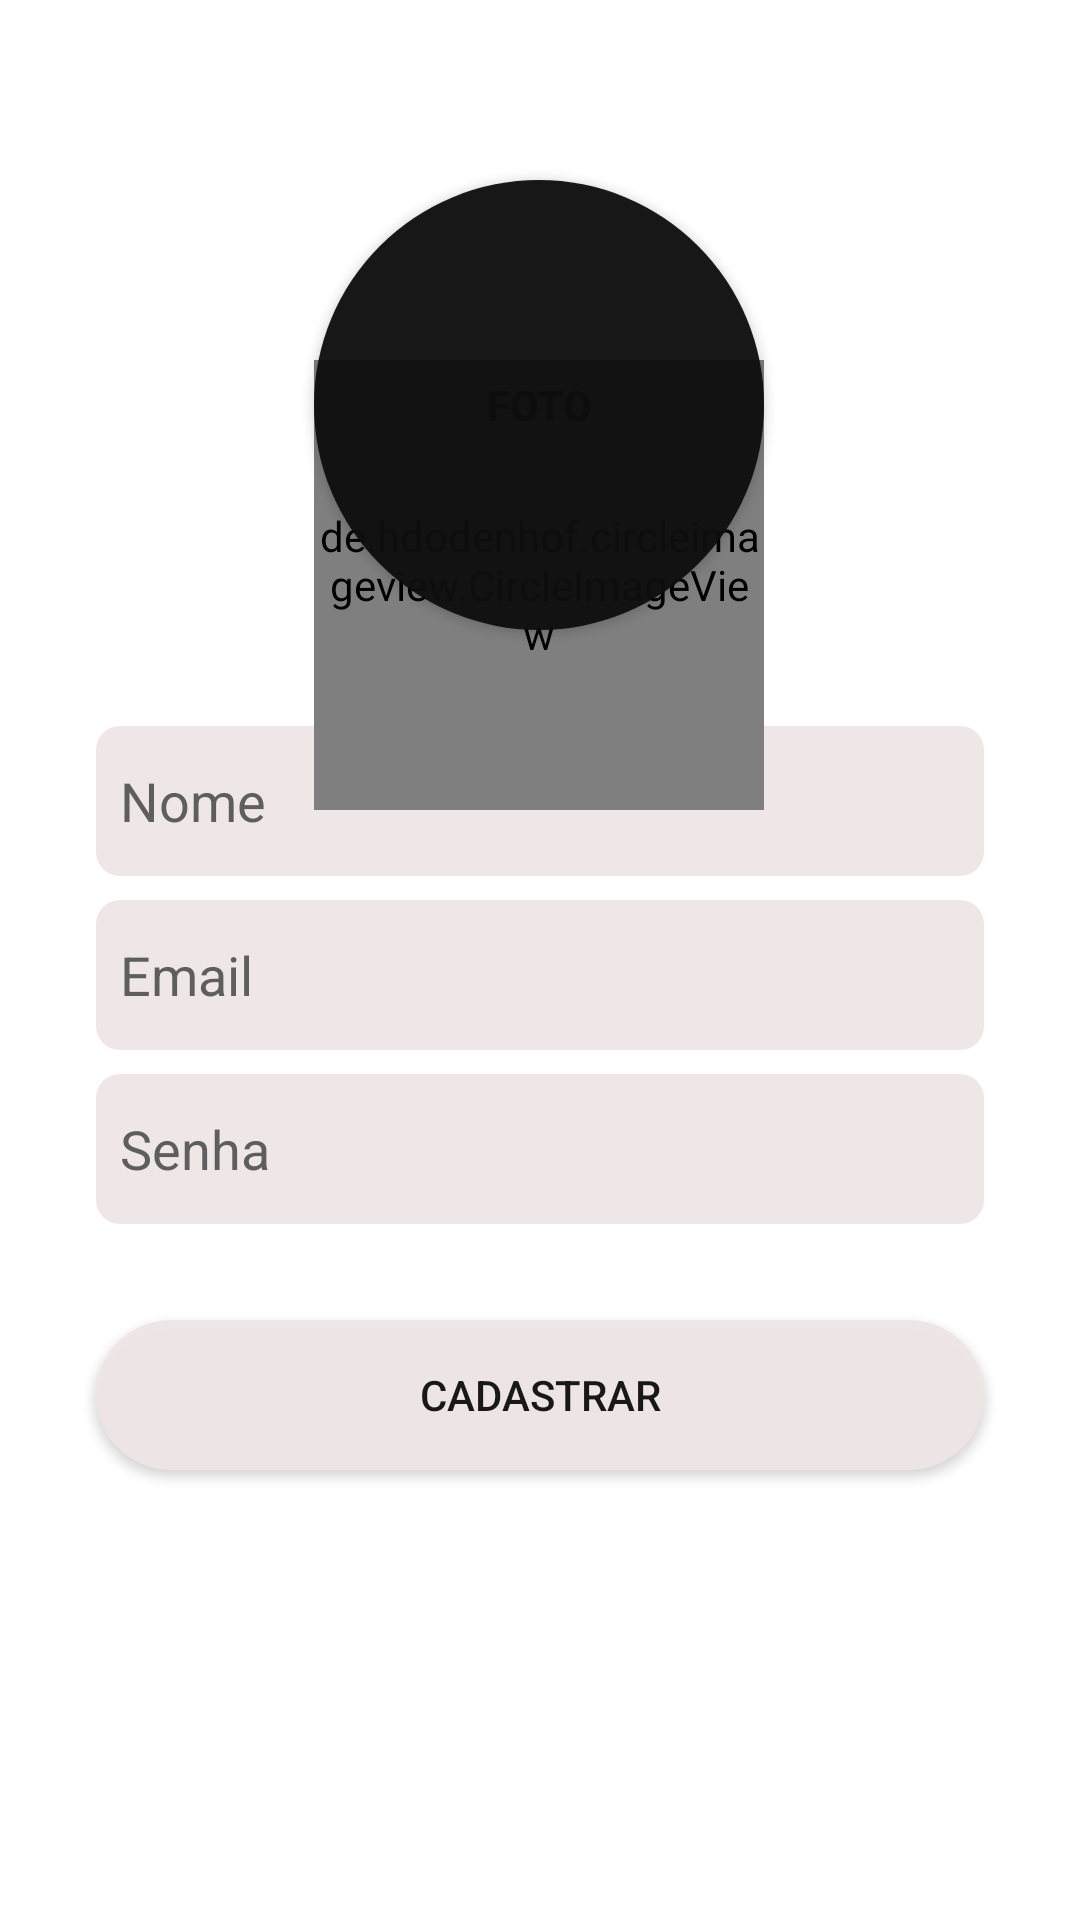

Layout XML and referenced resources for this Android screen:
<!-- AndroidManifest.xml: application theme Theme.WhyChat -->
<!-- res/layout/act_register.xml -->
<?xml version="1.0" encoding="utf-8"?>
<androidx.constraintlayout.widget.ConstraintLayout xmlns:android="http://schemas.android.com/apk/res/android"
    xmlns:app="http://schemas.android.com/apk/res-auto"
    xmlns:tools="http://schemas.android.com/tools"
    android:layout_width="match_parent"
    android:layout_height="match_parent"
    tools:context=".java.RegisterActivity">


  <EditText
      android:id="@+id/edit_username"
      android:layout_width="0dp"
      android:layout_height="50dp"
      android:layout_marginStart="32dp"
      android:layout_marginTop="32dp"
      android:layout_marginEnd="32dp"
      android:autofillHints="emailAddress"
      android:background="@drawable/bg_edittext_rounded"
      android:ems="10"
      android:hint="Nome"
      android:inputType="textEmailAddress"
      android:paddingLeft="8dp"
      android:textColorHint="@color/hint_text"
      app:layout_constraintEnd_toEndOf="parent"
      app:layout_constraintStart_toStartOf="parent"
      app:layout_constraintTop_toBottomOf="@+id/btn_selected_photo" />

  <EditText
      android:id="@+id/edit_email"
      android:layout_width="0dp"
      android:layout_height="50dp"
      android:layout_marginTop="8dp"
      android:autofillHints="emailAddress"
      android:background="@drawable/bg_edittext_rounded"
      android:ems="10"
      android:hint="Email"
      android:inputType="textEmailAddress"
      android:paddingLeft="8dp"
      android:textColorHint="@color/hint_text"
      app:layout_constraintEnd_toEndOf="@+id/edit_username"
      app:layout_constraintStart_toStartOf="@+id/edit_username"
      app:layout_constraintTop_toBottomOf="@+id/edit_username" />

  <EditText
      android:id="@+id/edit_password"
      android:layout_width="0dp"
      android:layout_height="50dp"
      android:layout_marginTop="8dp"
      android:autofillHints="password"
      android:background="@drawable/bg_edittext_rounded"
      android:ems="10"
      android:hint="Senha"
      android:inputType="textPassword"
      android:paddingLeft="8dp"
      android:textColorHint="@color/hint_text"
      app:layout_constraintEnd_toEndOf="@+id/edit_email"
      app:layout_constraintStart_toStartOf="@+id/edit_email"
      app:layout_constraintTop_toBottomOf="@+id/edit_email" />

  <Button
      android:id="@+id/btn_enter"
      android:layout_width="0dp"
      android:layout_height="50dp"
      android:layout_marginTop="32dp"
      android:background="@drawable/bg_buttom_rounded"
      android:text="@string/insert"
      android:textColor="@color/text_color"
      app:layout_constraintEnd_toEndOf="@+id/edit_password"
      app:layout_constraintStart_toStartOf="@+id/edit_password"
      app:layout_constraintTop_toBottomOf="@+id/edit_password" />

  <Button
      android:id="@+id/btn_selected_photo"
      android:layout_width="150dp"
      android:layout_height="150dp"
      android:layout_marginTop="60dp"
      android:background="@drawable/bg_button_img_rounded"
      android:text="@string/photo"
      android:textColor="@color/text_color"
      android:textStyle="bold"
      app:layout_constraintEnd_toEndOf="parent"
      app:layout_constraintHorizontal_bias="0.498"
      app:layout_constraintStart_toStartOf="parent"
      app:layout_constraintTop_toTopOf="parent" />

  <de.hdodenhof.circleimageview.CircleImageView
      android:id="@+id/img_photo"
      android:layout_width="150dp"
      android:layout_height="150dp"
      android:layout_marginTop="60dp"
      app:civ_border_color="@color/text_color"
      app:civ_border_width="2dp"
      app:layout_constraintEnd_toEndOf="@+id/btn_selected_photo"
      app:layout_constraintHorizontal_bias="0.214"
      app:layout_constraintStart_toStartOf="@+id/btn_selected_photo"
      app:layout_constraintTop_toTopOf="@+id/btn_selected_photo" />

</androidx.constraintlayout.widget.ConstraintLayout>
<!-- resources referenced by this layout -->
<resources>
  <color name="hint_text">#F0555555</color>
  <color name="text_color">#F30E0E0E</color>
  <!-- drawable bg_buttom_rounded (drawable) -->
  <?xml version="1.0" encoding="utf-8"?>
  <shape xmlns:android="http://schemas.android.com/apk/res/android">
  
      <solid
          android:color="@color/shape_background_edit"/>
      <corners
          android:radius="25dp"/>
  
  </shape>
  <!-- drawable bg_button_img_rounded (drawable) -->
  <?xml version="1.0" encoding="utf-8"?>
  <shape xmlns:android="http://schemas.android.com/apk/res/android">
  
      <solid
          android:color="@color/text_color"/>
      <corners
          android:radius="150dp"/>
  
  </shape>
  <!-- drawable bg_edittext_rounded (drawable) -->
  <?xml version="1.0" encoding="utf-8"?>
  <shape xmlns:android="http://schemas.android.com/apk/res/android">
  
      <solid android:color="@color/shape_background_edit"/>
      <corners android:radius="8dp"/>
  
  </shape>
  <string name="insert">Cadastrar</string>
  <string name="photo">Foto</string>
  <style name="Theme.WhyChat" parent="Theme.MaterialComponents.DayNight.DarkActionBar">
          
          <item name="colorPrimary">@color/purple_500</item>
          <item name="colorPrimaryVariant">@color/purple_700</item>
          <item name="colorOnPrimary">@color/white</item>
          
          <item name="colorSecondary">@color/teal_200</item>
          <item name="colorSecondaryVariant">@color/teal_700</item>
          <item name="colorOnSecondary">@color/black</item>
          
          <item name="android:statusBarColor" tools:targetApi="l">?attr/colorPrimaryVariant</item>
          
      </style>
  <color name="shape_background_edit">#F3EFE6E6</color>
  <color name="purple_500">#14EF1D</color>
  <color name="purple_700">#4CAF50</color>
  <color name="white">#FFFFFFFF</color>
  <color name="teal_200">#FF03DAC5</color>
  <color name="teal_700">#FF018786</color>
  <color name="black">#FF000000</color>
</resources>
